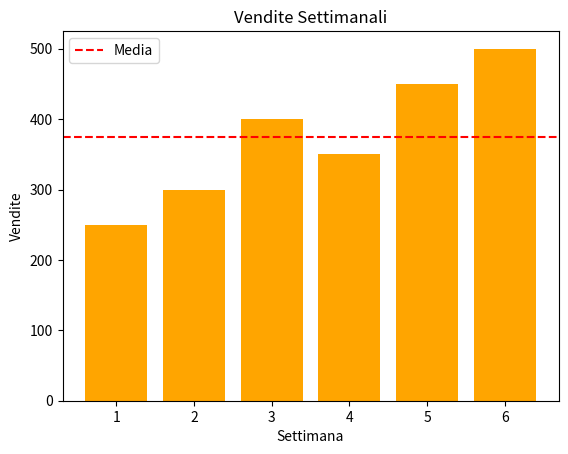

Here is the Python script that generated this plot: (Note: this script raises an exception after producing the figure.)
import pandas as pd
import matplotlib.pyplot as plt

# ----------
# 1) Dataset esempio

dati = {'Settimana':[1,2,3,4,5,6,],
        'Vendite': [250, 300, 400, 350, 450, 500]}

# -  creiamo dataset di esempio

df = pd.DataFrame(dati)

print(df)

media_vendite = df['Vendite'].mean()

print("Media Vendite: ", media_vendite)

# - creiamo un grafico a barre

plt.bar(df['Settimana'], df['Vendite'], color='orange')
plt.axhline(media_vendite, color='red', linestyle='--', label='Media')
plt.xlabel('Settimana')
plt.ylabel("Vendite")
plt.title("Vendite Settimanali")
plt.legend()
plt.show()


idx
